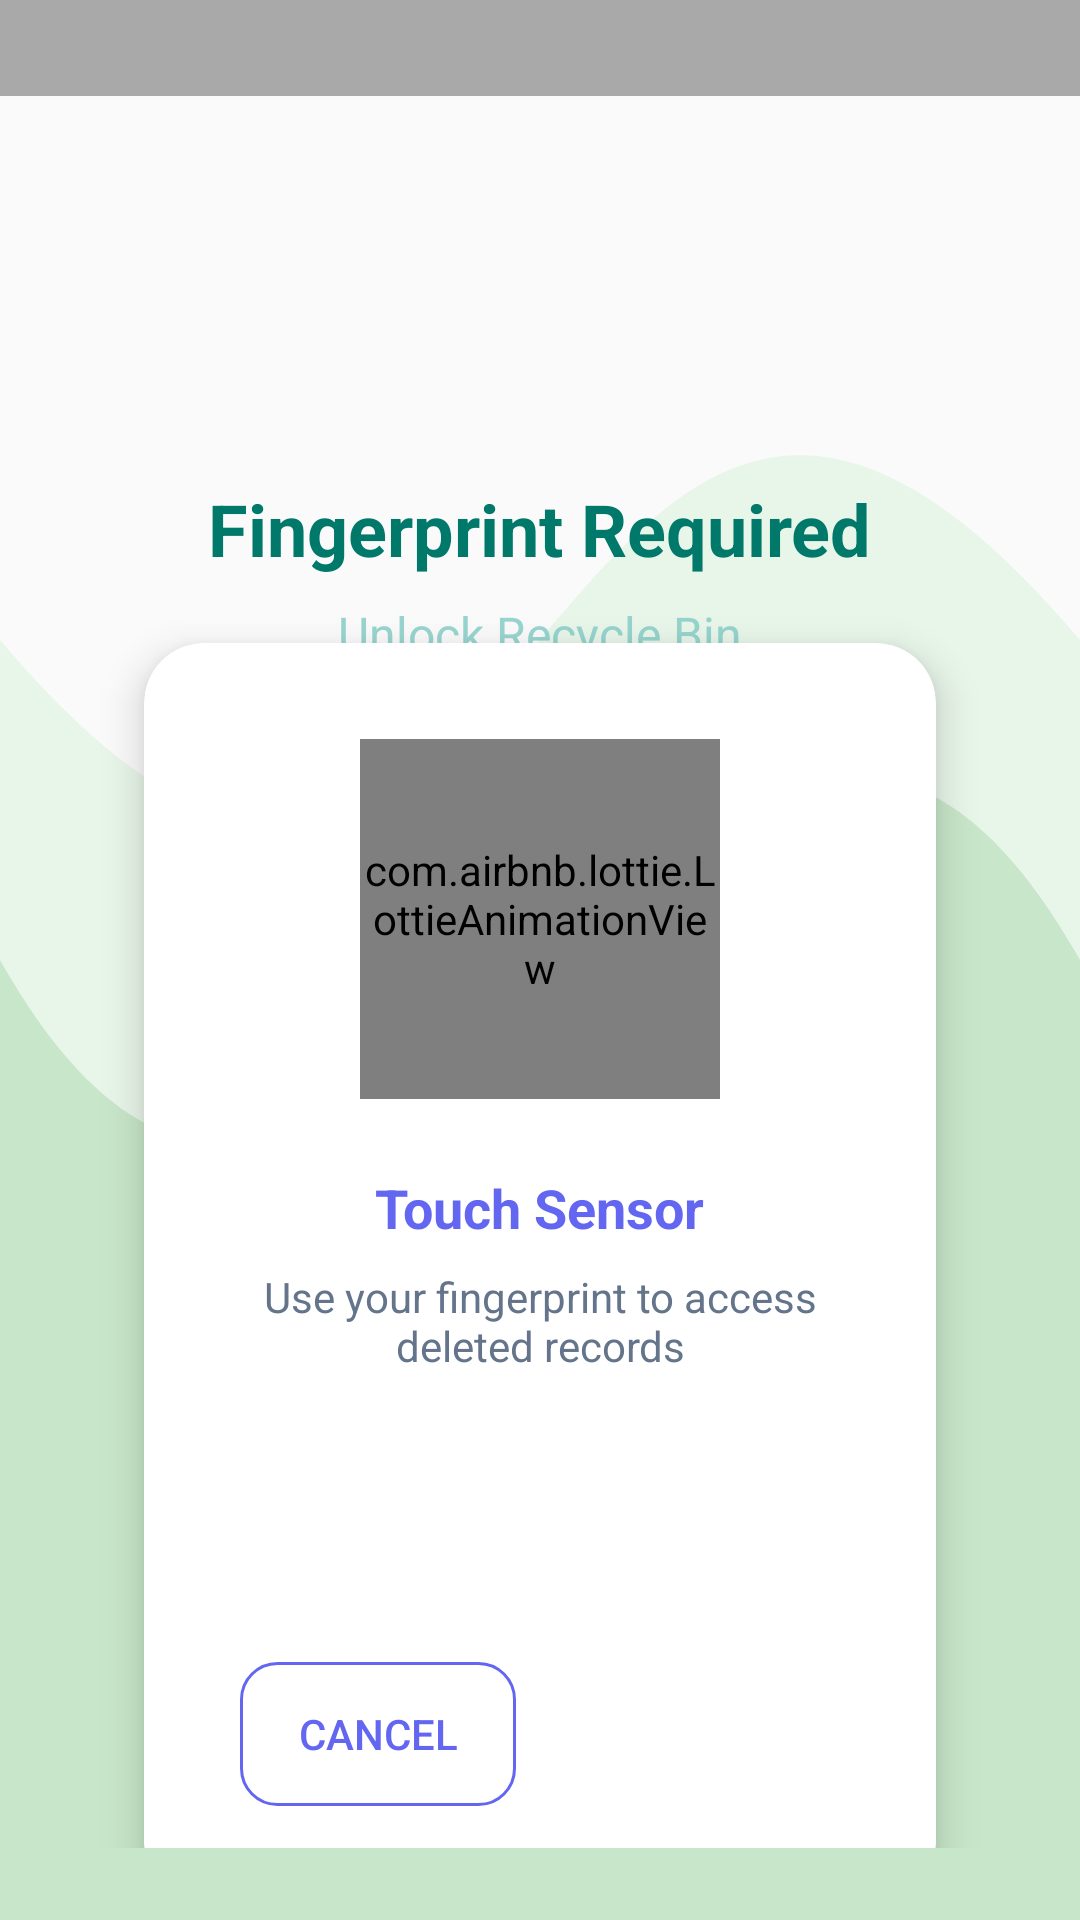

Write the Android layout XML for this screen, with the resource values it uses.
<!-- AndroidManifest.xml: application theme Theme.AppCompat.Light.NoActionBar -->
<!-- res/layout/activity_fingerprint_auth.xml -->
<?xml version="1.0" encoding="utf-8"?>
<androidx.constraintlayout.widget.ConstraintLayout
    xmlns:android="http://schemas.android.com/apk/res/android"
    xmlns:app="http://schemas.android.com/apk/res-auto"
    xmlns:tools="http://schemas.android.com/tools"
    android:layout_width="match_parent"
    android:layout_height="match_parent"
    android:background="@drawable/add_activity"
    android:padding="24dp"
    android:fitsSystemWindows="true">

    
    <LinearLayout
        android:id="@+id/header_layout"
        android:layout_width="0dp"
        android:layout_height="wrap_content"
        android:orientation="vertical"
        android:gravity="center_horizontal"
        app:layout_constraintEnd_toEndOf="parent"
        app:layout_constraintStart_toStartOf="parent"
        app:layout_constraintTop_toTopOf="parent"
        android:layout_marginTop="40dp">

        <ImageView
            android:id="@+id/iv_logo"
            android:layout_width="80dp"
            android:layout_height="80dp"
            android:src="@drawable/fingerprint"
            android:layout_marginBottom="16dp"/>

        <TextView
            android:id="@+id/tv_title"
            android:layout_width="wrap_content"
            android:layout_height="wrap_content"
            android:text="@string/fingerprint_required"
            android:textColor="@color/teal_700"
            android:textSize="24sp"
            android:textStyle="bold"
            android:layout_marginBottom="8dp"/>

        <TextView
            android:id="@+id/tv_subtitle"
            android:layout_width="wrap_content"
            android:layout_height="wrap_content"
            android:text="@string/unlock_recycle_bin"
            android:textColor="@color/teal_200"
            android:textSize="16sp"
            android:alpha="0.8"/>

    </LinearLayout>

    
    <androidx.cardview.widget.CardView
        android:id="@+id/fingerprint_container"
        android:layout_width="0dp"
        android:layout_height="wrap_content"
        android:layout_marginStart="24dp"
        android:layout_marginEnd="24dp"
        app:cardCornerRadius="20dp"
        app:cardElevation="8dp"
        app:cardBackgroundColor="@color/white"
        app:layout_constraintEnd_toEndOf="parent"
        app:layout_constraintStart_toStartOf="parent"
        app:layout_constraintTop_toBottomOf="@+id/header_layout"
        app:layout_constraintBottom_toBottomOf="parent"
        app:layout_constraintVertical_bias="0.3">

        <LinearLayout
            android:layout_width="match_parent"
            android:layout_height="wrap_content"
            android:orientation="vertical"
            android:padding="32dp"
            android:gravity="center_horizontal">

            
            <com.airbnb.lottie.LottieAnimationView
                android:id="@+id/lottie_fingerprint"
                android:layout_width="120dp"
                android:layout_height="120dp"
                android:layout_marginBottom="24dp"
                app:lottie_rawRes="@raw/fingerprint_scanner"
                app:lottie_autoPlay="true"
                app:lottie_loop="true"/>

            
            <TextView
                android:id="@+id/tv_status"
                android:layout_width="wrap_content"
                android:layout_height="wrap_content"
                android:text="@string/touch_sensor"
                android:textColor="@color/primary_color"
                android:textSize="18sp"
                android:textStyle="bold"
                android:layout_marginBottom="8dp"/>

            <TextView
                android:id="@+id/tv_description"
                android:layout_width="wrap_content"
                android:layout_height="wrap_content"
                android:text="@string/use_fingerprint_to_access"
                android:textColor="@color/text_secondary"
                android:textSize="14sp"
                android:gravity="center"
                android:layout_marginBottom="32dp"/>

            
            <ProgressBar
                android:id="@+id/progress_indicator"
                android:layout_width="40dp"
                android:layout_height="40dp"
                android:indeterminate="true"
                android:visibility="invisible"
                android:layout_marginBottom="24dp"
                android:indeterminateTint="@color/primary_color"/>

            
            <LinearLayout
                android:layout_width="match_parent"
                android:layout_height="wrap_content"
                android:orientation="horizontal"
                android:gravity="center">

                <Button
                    android:id="@+id/btn_cancel"
                    android:layout_width="0dp"
                    android:layout_height="48dp"
                    android:layout_marginEnd="8dp"
                    android:layout_weight="1"
                    android:text="@string/cancel"
                    android:background="@drawable/button_outline_background"
                    android:textColor="@color/primary_color"
                    style="?android:attr/borderlessButtonStyle"/>

                <Button
                    android:id="@+id/btn_use_pin"
                    android:layout_width="0dp"
                    android:layout_height="48dp"
                    android:layout_marginStart="8dp"
                    android:layout_weight="1"
                    android:text="@string/use_pin"
                    android:background="@drawable/button_filled_background"
                    android:textColor="@color/white"
                    style="?android:attr/borderlessButtonStyle"/>

            </LinearLayout>

        </LinearLayout>

    </androidx.cardview.widget.CardView>

</androidx.constraintlayout.widget.ConstraintLayout>
<!-- resources referenced by this layout -->
<resources>
  <color name="primary_color">#6366F1</color>
  <color name="teal_200">#80CBC4</color>
  <color name="teal_700">#00796B</color>
  <color name="text_secondary">#64748B</color>
  <color name="white">#FFFFFF</color>
  <!-- drawable add_activity (drawable) -->
  <?xml version="1.0" encoding="utf-8"?>
  <vector xmlns:android="http://schemas.android.com/apk/res/android"
      android:width="300dp"
      android:height="300dp"
      android:viewportWidth="300"
      android:viewportHeight="300">
  
      
      <path
          android:fillColor="#A9A9A9"
          android:pathData="M0,0 L300,0 L300,15 L0,15 Z" />
  
      <path
          android:fillColor="#E8F5E9"
          android:pathData="M0,100 C150,200 150,0 300,100 L300,300 L0,300 Z" />
      <path
          android:fillColor="#C8E6C9"
          android:pathData="M0,150 C100,250 200,50 300,150 L300,300 L0,300 Z" />
  </vector>
  <!-- drawable button_outline_background (drawable) -->
  <?xml version="1.0" encoding="utf-8"?>
  <shape xmlns:android="http://schemas.android.com/apk/res/android"
      android:shape="rectangle">
      <corners android:radius="12dp" />
      <stroke
          android:width="1dp"
          android:color="@color/primary_color" />
      <solid android:color="@android:color/transparent" />
  </shape>
  <string name="cancel">Cancel</string>
  <string name="fingerprint_required">Fingerprint Required</string>
  <string name="touch_sensor">Touch Sensor</string>
  <string name="unlock_recycle_bin">Unlock Recycle Bin</string>
  <string name="use_fingerprint_to_access">Use your fingerprint to access deleted records</string>
  <string name="use_pin">Use PIN</string>
</resources>
